Labelled photos from "RenalVision", an image-classification folder in anaswaraku/RenalVision. The possible labels are: cyst, normal, stone, tumor.

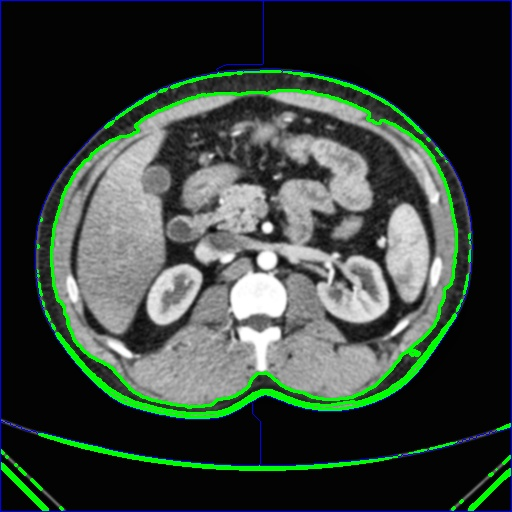
Label: normal

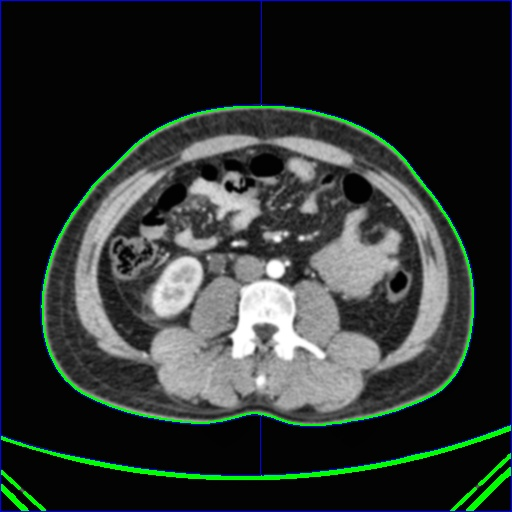
Label: normal

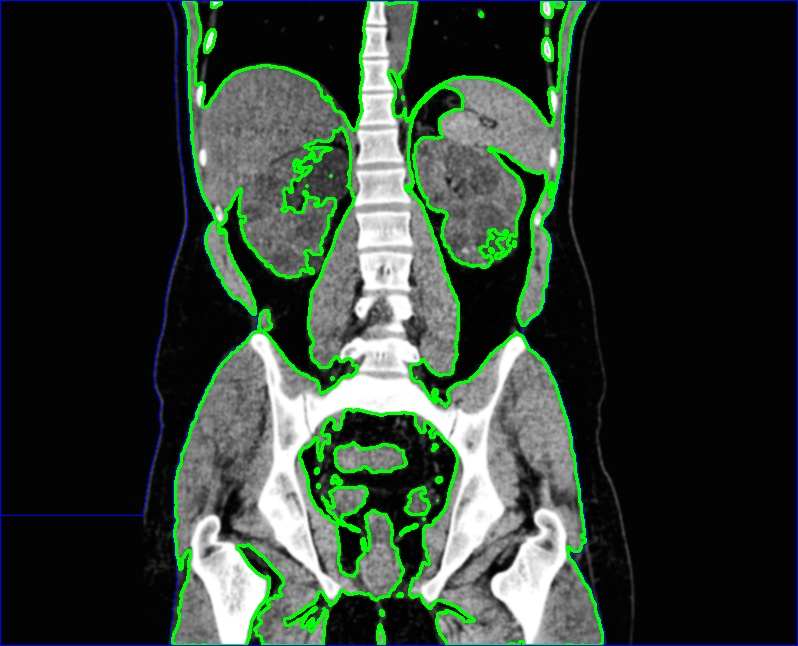
Label: cyst

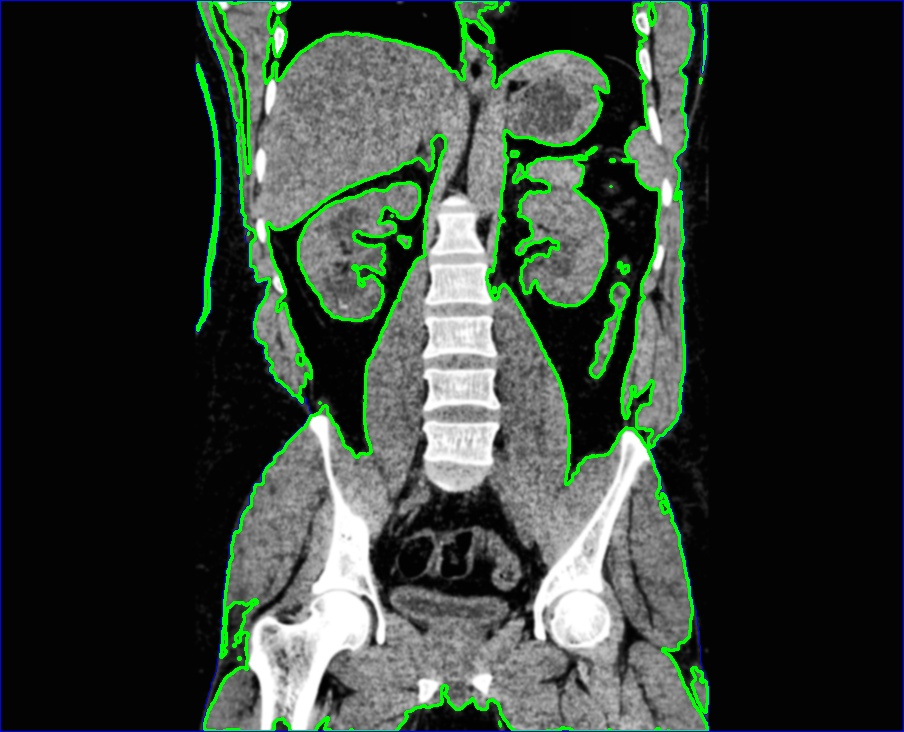
Label: stone

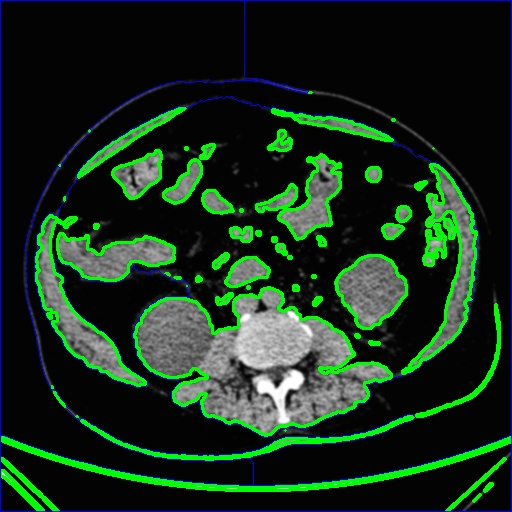
Label: cyst

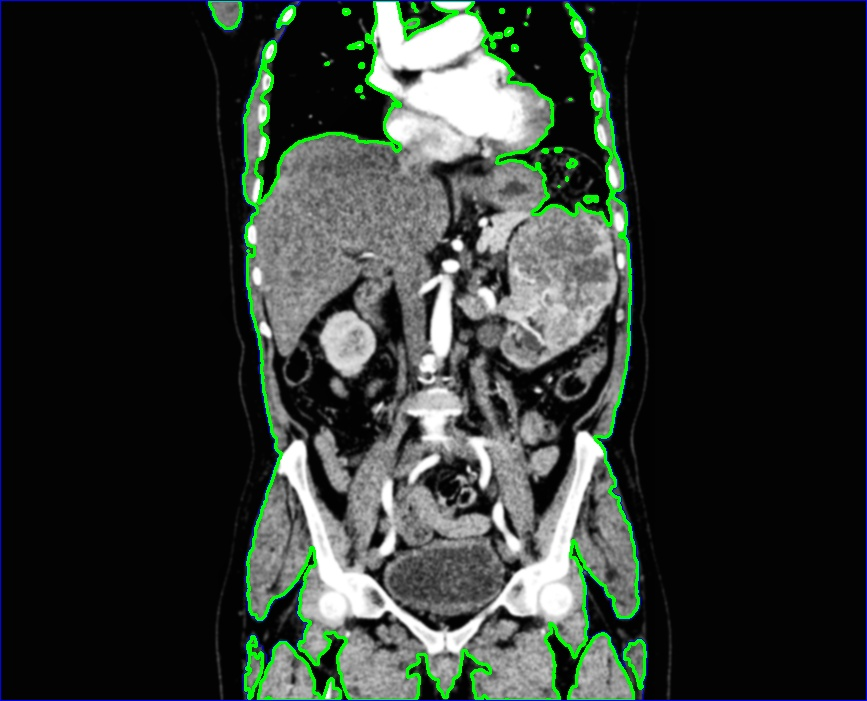
Label: tumor
